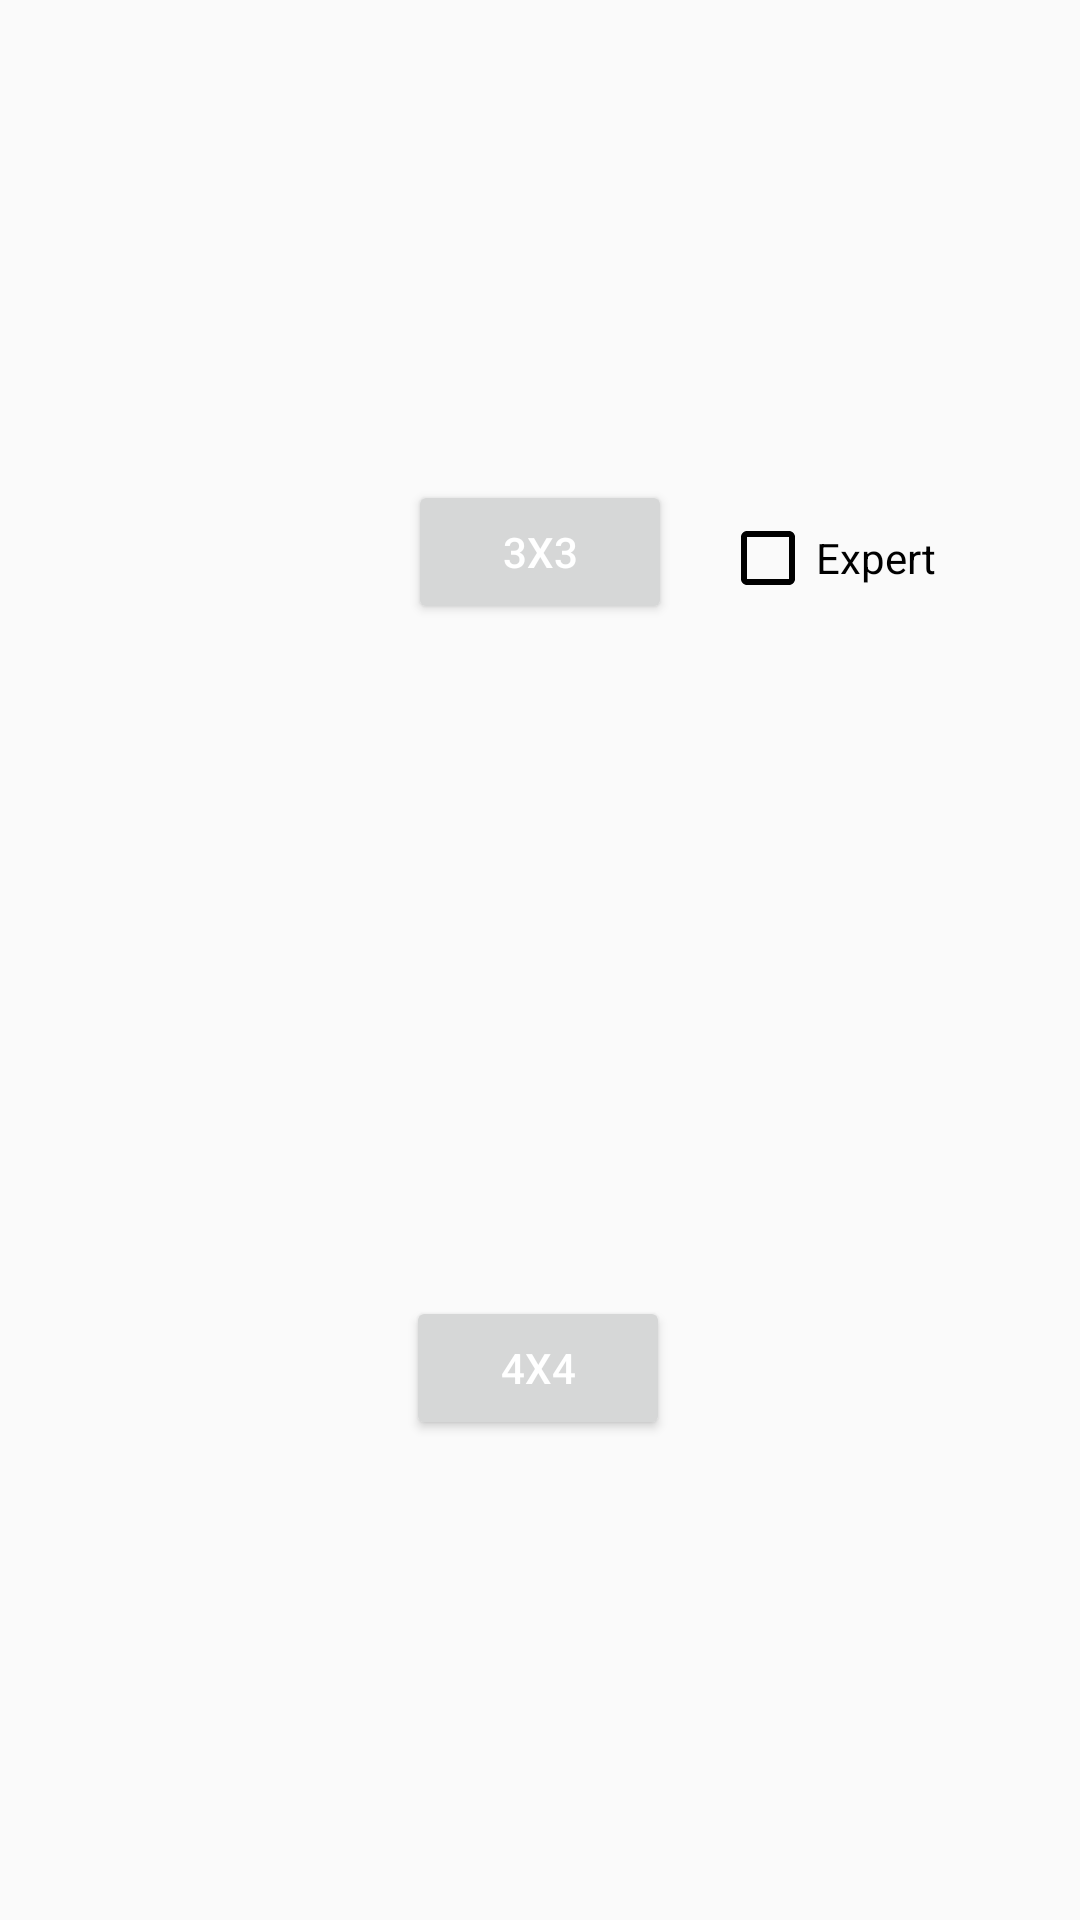

Write the Android layout XML for this screen, with the resource values it uses.
<!-- AndroidManifest.xml: application theme AppTheme -->
<!-- res/layout/activity_select_menu.xml -->
<?xml version="1.0" encoding="utf-8"?>
<android.support.constraint.ConstraintLayout xmlns:android="http://schemas.android.com/apk/res/android"
    xmlns:app="http://schemas.android.com/apk/res-auto"
    xmlns:tools="http://schemas.android.com/tools"
    android:layout_width="match_parent"
    android:layout_height="match_parent"
    tools:context="project.merge.SelectMenuActivity">

    <Button
        android:id="@+id/button3x3"
        android:layout_width="wrap_content"
        android:layout_height="wrap_content"
        android:layout_marginTop="160dp"
        android:onClick="onClick"
        android:text="@string/three_by_three_state"
        app:layout_constraintLeft_toLeftOf="parent"
        app:layout_constraintRight_toRightOf="parent"
        app:layout_constraintTop_toTopOf="parent" />

    <Button
        android:id="@+id/button4x4"
        android:layout_width="wrap_content"
        android:layout_height="wrap_content"
        android:layout_marginBottom="160dp"
        android:onClick="onClick"
        android:text="@string/four_by_four_state"
        app:layout_constraintBottom_toBottomOf="parent"
        app:layout_constraintHorizontal_bias="0.498"
        app:layout_constraintLeft_toLeftOf="parent"
        app:layout_constraintRight_toRightOf="parent" />

    <CheckBox
        android:id="@+id/Difficulty"
        android:layout_width="wrap_content"
        android:layout_height="wrap_content"
        android:layout_marginStart="16dp"
        android:layout_marginTop="170dp"
        android:buttonTint="@color/colorPrimary"
        android:checked="false"
        android:text="@string/three_by_three_hard_state"
        app:layout_constraintStart_toEndOf="@+id/button3x3"
        app:layout_constraintTop_toTopOf="parent" />

</android.support.constraint.ConstraintLayout>
<!-- resources referenced by this layout -->
<resources>
  <color name="colorPrimary">#000000</color>
  <string name="four_by_four_state">4x4</string>
  <string name="three_by_three_hard_state">Expert</string>
  <string name="three_by_three_state">3x3</string>
  <style name="AppTheme" parent="Theme.AppCompat.Light.DarkActionBar">
      
      <item name="colorPrimary">@color/colorPrimary</item>
      <item name="colorPrimaryDark">@color/colorPrimaryDark</item>
      <item name="colorAccent">@color/colorAccent</item>
      <item name="android:textColor">@color/colorText</item>
      <item name="android:textColorHint">@color/colorText</item>
      <item name="colorControlNormal">@color/colorText</item>
      <item name="colorControlActivated">@color/colorText</item>
  </style>
  <color name="colorPrimaryDark">#9e9e9e</color>
  <color name="colorAccent">#FFFFFF</color>
  <color name="colorText">#FFFFFF</color>
</resources>
